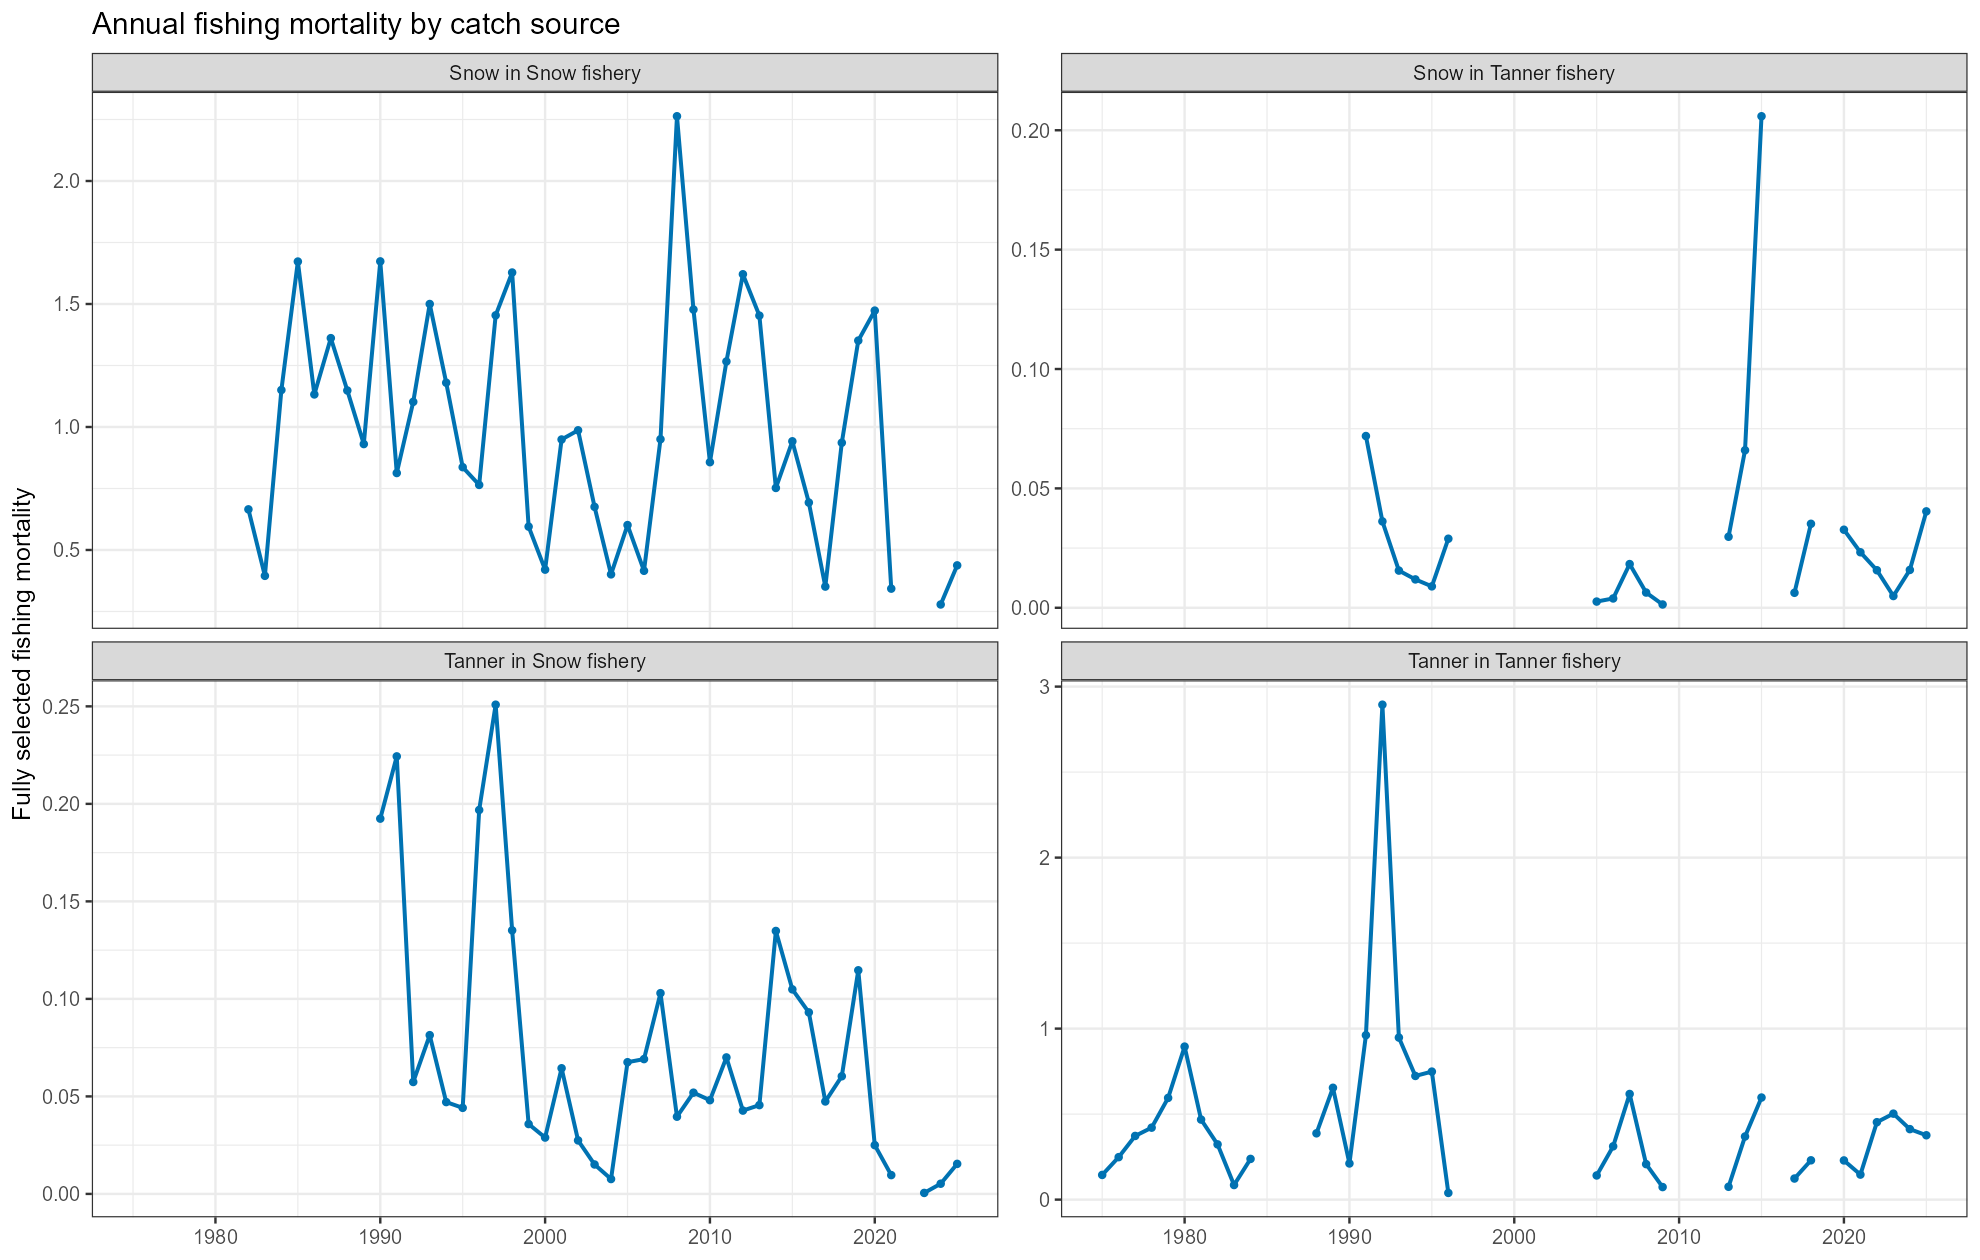

The file beside this chart, header and first rows:
year, F, species, fishery, catch_type
1982, 0.6652, snow, snow, directed
1983, 0.3949, snow, snow, directed
1984, 1.15, snow, snow, directed
1985, 1.673, snow, snow, directed
1986, 1.132, snow, snow, directed
1987, 1.361, snow, snow, directed
1988, 1.148, snow, snow, directed
1989, 0.9306, snow, snow, directed
1990, 1.673, snow, snow, directed
1991, 0.8128, snow, snow, directed
1992, 1.102, snow, snow, directed
1993, 1.5, snow, snow, directed
1994, 1.18, snow, snow, directed
1995, 0.8366, snow, snow, directed
1996, 0.7645, snow, snow, directed
1997, 1.454, snow, snow, directed
1998, 1.628, snow, snow, directed
1999, 0.595, snow, snow, directed
2000, 0.42, snow, snow, directed
2001, 0.9491, snow, snow, directed
2002, 0.9865, snow, snow, directed
2003, 0.6753, snow, snow, directed
2004, 0.4008, snow, snow, directed
2005, 0.6013, snow, snow, directed
2006, 0.4154, snow, snow, directed
2007, 0.9502, snow, snow, directed
2008, 2.263, snow, snow, directed
2009, 1.477, snow, snow, directed
2010, 0.8569, snow, snow, directed
2011, 1.266, snow, snow, directed
2012, 1.621, snow, snow, directed
2013, 1.453, snow, snow, directed
2014, 0.7522, snow, snow, directed
2015, 0.9418, snow, snow, directed
2016, 0.6928, snow, snow, directed
2017, 0.3512, snow, snow, directed
2018, 0.936, snow, snow, directed
2019, 1.351, snow, snow, directed
2020, 1.473, snow, snow, directed
2021, 0.3428, snow, snow, directed
2022, 0, snow, snow, directed
2023, 0, snow, snow, directed
2024, 0.2784, snow, snow, directed
2025, 0.4374, snow, snow, directed
2026, 0, snow, snow, directed
1982, 0, snow, tanner, incidental
1983, 0, snow, tanner, incidental
1984, 0, snow, tanner, incidental
1985, 0, snow, tanner, incidental
1986, 0, snow, tanner, incidental
1987, 0, snow, tanner, incidental
1988, 0, snow, tanner, incidental
1989, 0, snow, tanner, incidental
1990, 0, snow, tanner, incidental
1991, 0.07193, snow, tanner, incidental
1992, 0.03618, snow, tanner, incidental
1993, 0.01558, snow, tanner, incidental
1994, 0.01188, snow, tanner, incidental
1995, 0.008964, snow, tanner, incidental
1996, 0.02892, snow, tanner, incidental
... 134 more rows
